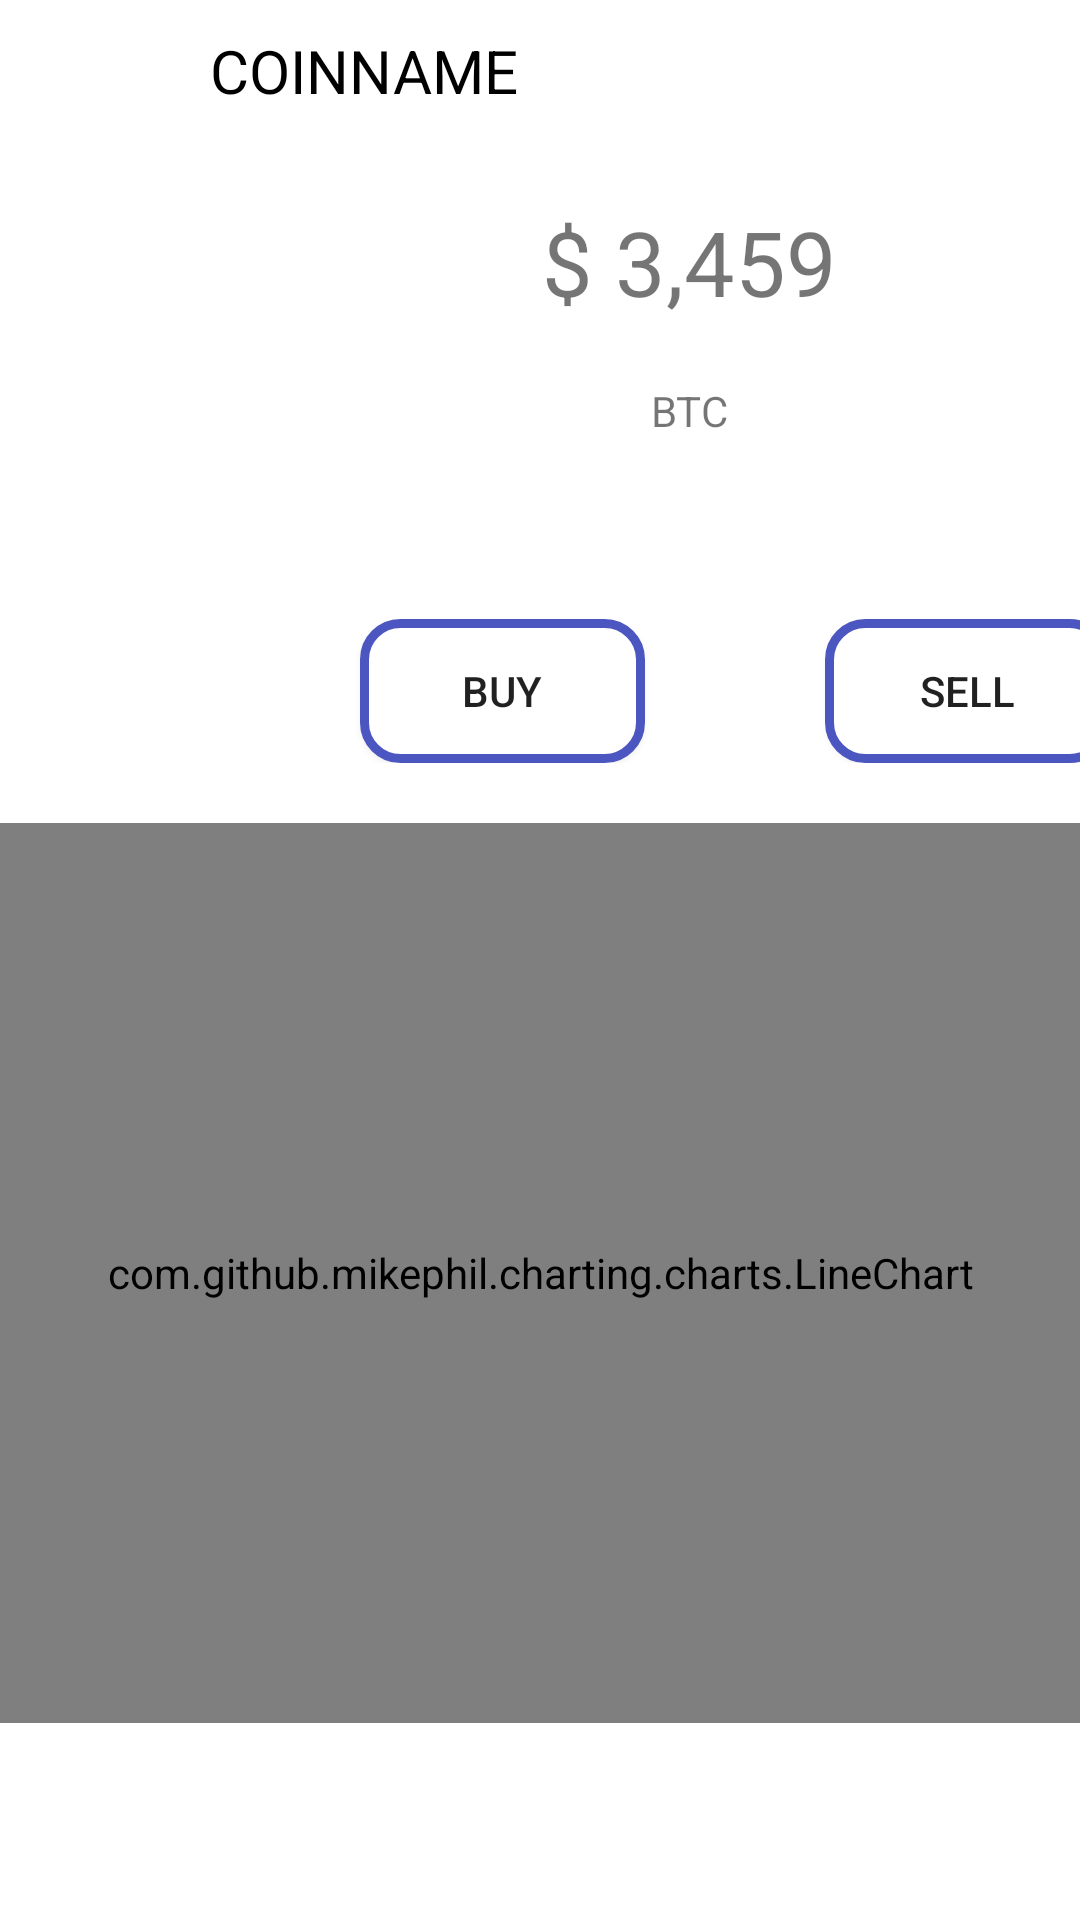

The Android layout XML behind this screen, and the referenced resources:
<!-- AndroidManifest.xml: application theme Theme.TalonView -->
<!-- res/layout/activity_coin.xml -->
<?xml version="1.0" encoding="utf-8"?>
<RelativeLayout
    xmlns:android="http://schemas.android.com/apk/res/android"
    xmlns:app="http://schemas.android.com/apk/res-auto"
    xmlns:tools="http://schemas.android.com/tools"
    android:layout_width="match_parent"
    android:layout_height="match_parent"
    android:background="?attr/backgroundColor"
    tools:context=".CoinActivity">

    <RelativeLayout
        android:layout_width="match_parent"
        android:layout_height="match_parent">
        <LinearLayout
            android:id="@+id/coinLay1"
            android:padding="10dp"
            android:layout_width="match_parent"
            android:layout_height="wrap_content"
            android:orientation="horizontal">
            <ImageView
                android:id="@+id/bax"
                android:layout_width="wrap_content"
                android:layout_height="wrap_content"
                android:padding="10dp"
                android:src="@drawable/icback"
                app:tint="@color/black" />

            <TextView
                android:id="@+id/coinNameCoinAct"
                android:layout_width="wrap_content"
                android:layout_height="wrap_content"
                android:layout_gravity="center_vertical"
                android:layout_marginStart="40dp"
                android:text="COINNAME"
                android:textColor="@color/black"
                android:textSize="20dp" />
        </LinearLayout>
        <LinearLayout
            android:id="@+id/lay2"
            android:layout_width="match_parent"
            android:layout_height="wrap_content"
            android:layout_below="@+id/coinLay1"
            android:layout_marginTop="10dp"
            android:orientation="horizontal">

            <LinearLayout
                android:layout_width="100dp"
                android:layout_gravity="center"
                android:layout_height="160dp"
                android:gravity="center_vertical"
                android:background="@color/white"
                android:orientation="vertical">
                <ImageView
                    android:id="@+id/coinLogo"
                    android:layout_width="70dp"
                    android:layout_height="60dp"
                    android:layout_gravity="center_vertical"
                    android:layout_margin="10dp"
                    android:src="@drawable/tal" />
            </LinearLayout>


            <RelativeLayout
                android:layout_width="match_parent"
                android:layout_height="wrap_content">

                <TextView
                    android:id="@+id/coinPLay1"
                    android:layout_width="wrap_content"
                    android:layout_height="wrap_content"
                    android:layout_centerHorizontal="true"
                    android:padding="10dp"
                    android:text="$ 3,459"
                    android:textSize="30sp" />

                <TextView
                    android:id="@+id/btcSmall"
                    android:layout_width="wrap_content"
                    android:layout_height="wrap_content"
                    android:layout_below="@id/coinPLay1"
                    android:layout_centerHorizontal="true"
                    android:padding="10dp"
                    android:text="BTC"
                    android:textSize="14sp" />

                <LinearLayout
                    android:layout_width="match_parent"
                    android:layout_height="wrap_content"
                    android:layout_below="@id/btcSmall"
                    android:layout_marginTop="50dp"
                    android:gravity="center"
                    android:orientation="horizontal">

                    <Button
                        android:layout_width="95dp"
                        android:layout_height="wrap_content"
                        android:layout_gravity="start"
                        android:layout_marginStart="30dp"
                        android:background="@drawable/border"
                        android:text="BUY" />

                    <Button
                        android:layout_width="95dp"
                        android:layout_height="wrap_content"
                        android:layout_marginStart="60dp"
                        android:background="@drawable/border"
                        android:text="Sell" />
                </LinearLayout>
            </RelativeLayout>
        </LinearLayout>
        <com.github.mikephil.charting.charts.LineChart
            android:layout_width="match_parent"
            android:layout_height="300dp"
            android:layout_below="@id/lay2"
            android:layout_marginTop="20dp"
            android:id="@+id/graph"/>
    </RelativeLayout>
</RelativeLayout>
<!-- resources referenced by this layout -->
<resources>
  <color name="black">#FF000000</color>
  <color name="white">#FFFFFFFF</color>
  <!-- drawable border (drawable) -->
  <shape
      xmlns:android="http://schemas.android.com/apk/res/android"
      android:shape="rectangle">
      <solid
          android:color="@color/white"/>
  
      <corners
          android:bottomRightRadius="12dp"
          android:bottomLeftRadius="12dp"
          android:topLeftRadius="12dp"
          android:topRightRadius="12dp"/>
      <stroke
          android:color="#4c56c0"
          android:width="3dp"/>
  </shape>
  <style name="Theme.TalonView" parent="Theme.MaterialComponents.DayNight.NoActionBar">
          
          <item name="windowActionBar">false</item>
          <item name="windowNoTitle">true</item>
          <item name="android:windowFullscreen">true</item>
          <item name="colorPrimary">@color/purple_500</item>
          <item name="colorPrimaryVariant">@color/purple_700</item>
          <item name="colorOnPrimary">@color/white</item>
          
          <item name="colorSecondary">@color/teal_200</item>
          <item name="colorSecondaryVariant">@color/teal_700</item>
          <item name="colorOnSecondary">@color/black</item>
          
          <item name="android:statusBarColor" tools:targetApi="l">?attr/colorPrimaryVariant</item>
          
      </style>
  <color name="purple_500">#4c56c0</color>
  <color name="purple_700">#FF3700B3</color>
  <color name="teal_200">#FF03DAC5</color>
  <color name="teal_700">#FF018786</color>
</resources>
